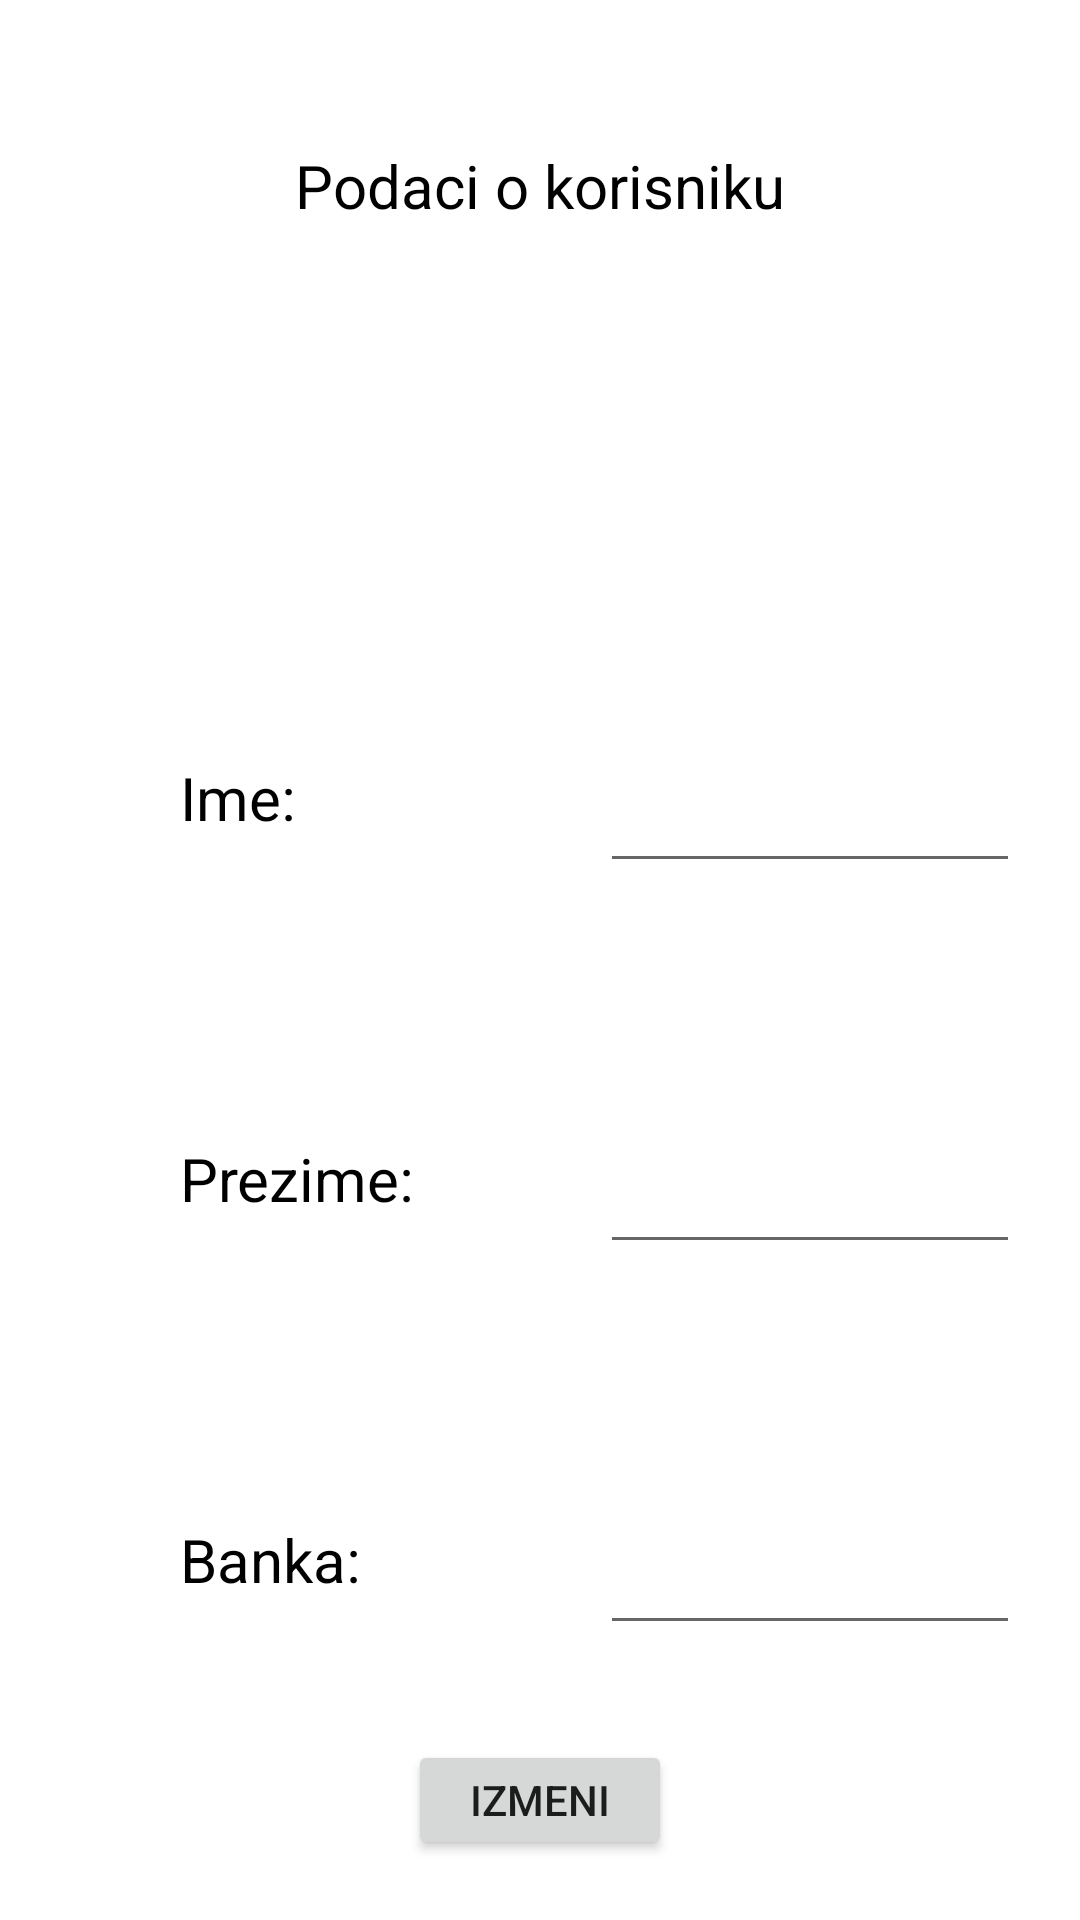

Write the Android layout XML for this screen, with the resource values it uses.
<!-- AndroidManifest.xml: application theme Theme.Projekat1 -->
<!-- res/layout/edit_profil.xml -->
<?xml version="1.0" encoding="utf-8"?>
<LinearLayout xmlns:android="http://schemas.android.com/apk/res/android"
    xmlns:app="http://schemas.android.com/apk/res-auto"
    android:layout_width="match_parent"
    android:layout_height="match_parent"
    android:gravity="center"
    android:orientation="vertical">


    <LinearLayout
        android:layout_width="match_parent"
        android:layout_height="0dp"
        android:layout_weight="2"
        android:gravity="center"
        android:layout_marginTop="5dp"
        android:orientation="vertical">
        <TextView
            style="@style/TextViewStyle"
            android:id="@+id/podaciKorisnika"
            android:layout_width="wrap_content"
            android:layout_height="wrap_content"
            android:textSize="20sp"
            android:text="@string/podaci_o_korisniku" />


        <ImageView
            style="@style/ImageViewStyle"
            android:id="@+id/dolarSlika"
            android:layout_width="80dp"
            android:layout_height="80dp"
            android:layout_marginTop="20dp"
            android:src="@drawable/dolar"
            />
    </LinearLayout>



    <LinearLayout
        android:layout_width="match_parent"
        android:layout_height="0dp"
        android:layout_weight="1"
        android:gravity="center"
        android:orientation="horizontal">
        <TextView
            style="@style/TextViewStyle"
            android:id="@+id/imeUser"
            android:layout_width="0dp"
            android:layout_weight="1"
            android:layout_height="40dp"
            android:layout_marginLeft="60dp"
            android:textSize="20sp"
            android:text="@string/ime"/>
        <EditText
            android:id="@+id/imeEdit"
            android:layout_width="0dp"
            android:layout_weight="1"
            android:layout_height="wrap_content"
            android:layout_marginRight="20dp"
            android:textSize="20sp"
            android:inputType="text"
           />
    </LinearLayout>
    <LinearLayout
        android:layout_marginTop="20dp"
        android:layout_width="match_parent"
        android:layout_height="0dp"
        android:layout_weight="1"
        android:gravity="center"
        android:orientation="horizontal">
        <TextView
            style="@style/TextViewStyle"
            android:id="@+id/prezimeUser"
            android:layout_width="0dp"
            android:layout_weight="1"
            android:layout_height="40dp"
            android:layout_marginLeft="60dp"
            android:textSize="20sp"
            android:text="@string/prezime"/>
        <EditText
            android:id="@+id/prezimeEdit"
            android:layout_width="0dp"
            android:layout_weight="1"
            android:layout_height="wrap_content"
            android:layout_marginRight="20dp"
            android:textSize="20sp"
            android:inputType="text"
            />
    </LinearLayout>
    <LinearLayout
        android:layout_marginTop="20dp"
        android:layout_width="match_parent"
        android:layout_height="0dp"
        android:layout_weight="1"
        android:gravity="center"
        android:orientation="horizontal">
        <TextView
            style="@style/TextViewStyle"
            android:id="@+id/bankaUser"
            android:layout_width="0dp"
            android:layout_weight="1"
            android:layout_height="40dp"
            android:layout_marginLeft="60dp"
            android:textSize="20sp"
            android:text="@string/banka"/>
        <EditText
            android:id="@+id/bankaEdit"
            android:layout_width="0dp"
            android:layout_weight="1"
            android:layout_height="wrap_content"
            android:layout_marginRight="20dp"
            android:textSize="20sp"
            android:inputType="text"
            />
    </LinearLayout>

        <Button
            android:id="@+id/izmeniEdit"
            android:layout_width="wrap_content"
            android:layout_height="40dp"
            android:layout_marginLeft="50dp"
            android:layout_marginRight="50dp"
            android:layout_marginBottom="20dp"
            android:text="@string/izmeni" />


</LinearLayout>
<!-- resources referenced by this layout -->
<resources>
  <string name="banka">Banka:</string>
  <string name="ime">Ime:</string>
  <string name="izmeni">Izmeni</string>
  <string name="podaci_o_korisniku">Podaci o korisniku</string>
  <string name="prezime">Prezime:</string>
  <style name="ImageViewStyle" parent="Theme.Projekat1">
          <item name="tint">@color/black</item>
      </style>
  <style name="TextViewStyle" parent="Theme.Projekat1">
          <item name="android:textColor">@color/black</item>
          <item name="android:textSize">23sp</item>
      </style>
  <style name="Theme.Projekat1" parent="Theme.MaterialComponents.DayNight.DarkActionBar">
          
          <item name="colorPrimary">@color/black</item>
          <item name="colorPrimaryVariant">@color/purple_700</item>
          <item name="colorOnPrimary">@color/white</item>
          
          <item name="colorSecondary">@color/teal_200</item>
          <item name="colorSecondaryVariant">@color/teal_700</item>
          <item name="colorOnSecondary">@color/black</item>
          
          <item name="android:statusBarColor" tools:targetApi="l">?attr/colorPrimaryVariant</item>
          
      </style>
  <!-- not gathered from this repository: default colours our renderer supplied (Android Studio template values) -->
  <color name="purple_700">#FF3700B3</color>
  <color name="teal_200">#FF03DAC5</color>
  <color name="teal_700">#FF018786</color>
  <color name="black">#FF000000</color>
  <color name="white">#FFFFFFFF</color>
</resources>
